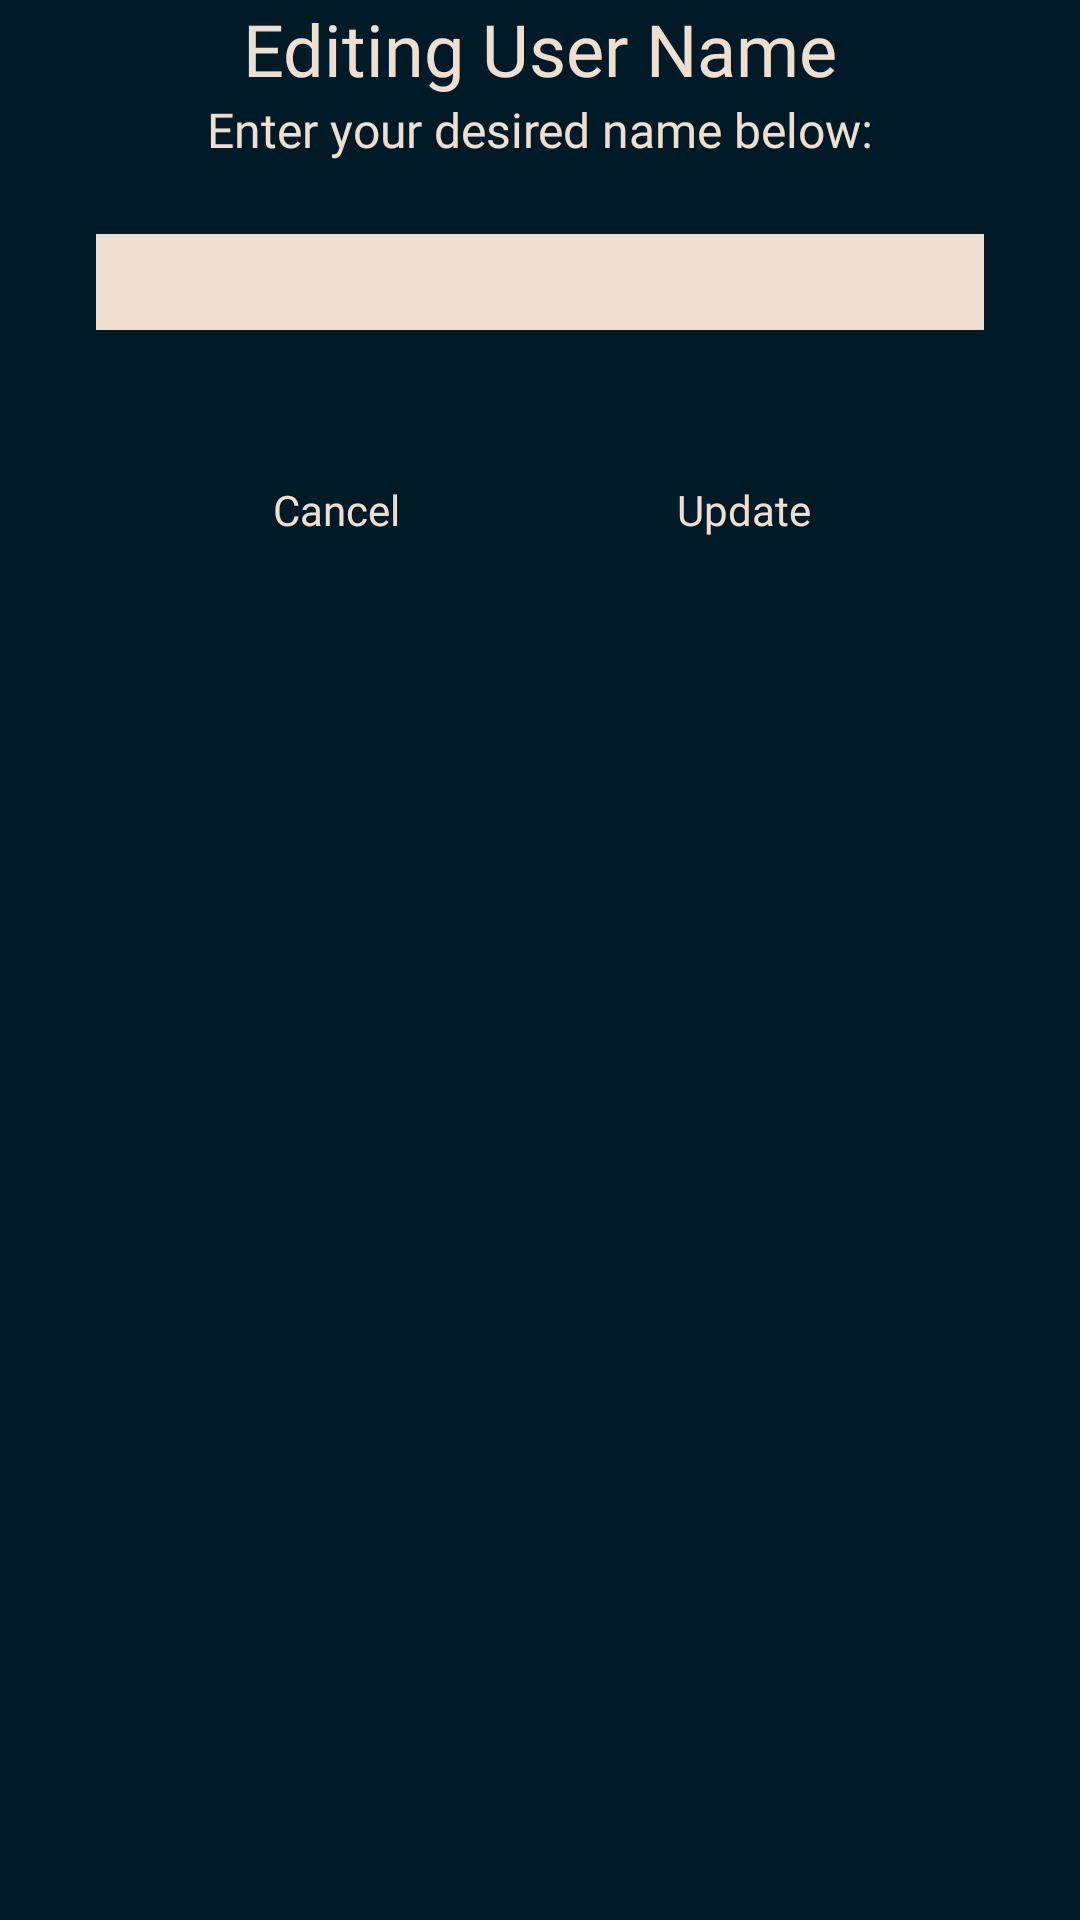

Android layout source for this screen:
<!-- AndroidManifest.xml: application theme AppTheme -->
<!-- res/layout/edit_user_info_dialog.xml -->
<?xml version="1.0" encoding="utf-8"?>
<LinearLayout xmlns:android="http://schemas.android.com/apk/res/android"
    xmlns:app="http://schemas.android.com/apk/res-auto"
    xmlns:tools="http://schemas.android.com/tools"
    android:layout_width="match_parent"
    android:layout_height="wrap_content"
    android:background="@color/colorPrimaryDark"
    android:layout_gravity="center"
    android:orientation="vertical">

        <TextView
            android:id="@+id/edit_user_info_header"
            style="@style/TextAppearance.AppCompat.Headline"
            android:layout_width="match_parent"
            android:layout_height="wrap_content"
            android:fontFamily="@font/autour_one"
            android:gravity="center"
            android:text="Editing User Name"
            android:textColor="@color/hintColor"
            android:textSize="24sp" />


        <TextView
            android:id="@+id/edit_user_info_message_textview"
            style="@style/TextAppearance.AppCompat.Subhead"
            android:layout_width="match_parent"
            android:layout_height="wrap_content"
            android:fontFamily="@font/autour_one"
            android:layout_marginBottom="24dp"
            android:gravity="center"
            android:text="Enter your desired name below:"
            android:textColor="@color/hintColor"
            />


        <EditText
            android:id="@+id/edit_user_info_edittext"
            android:layout_width="match_parent"
            android:layout_height="32dp"
            android:background="@color/hintColor"
            android:fontFamily="@font/autour_one"
            android:layout_gravity="center"
            android:singleLine="true"
            android:gravity="center"
            android:maxLength="12"
            android:textColor="@color/colorPrimaryDark"
            android:layout_marginStart="32dp"
            android:layout_marginEnd="32dp"
            />

        <LinearLayout
            android:layout_width="match_parent"
            android:layout_height="wrap_content"
            android:layout_gravity="center"
            android:gravity="center"
            android:layout_marginTop="24dp"
            >

            <Button
                android:id="@+id/edit_user_info_cancel_button"
                android:layout_width="120dp"
                android:layout_height="wrap_content"
                android:layout_gravity="center"
                android:layout_marginTop="16dp"
                android:layout_marginBottom="24dp"
                android:fontFamily="@font/autour_one"
                android:layout_marginEnd="8dp"
                android:paddingStart="8dp"
                android:paddingEnd="8dp"
                android:background="@drawable/rounded_button_corners"
                android:textColor="@color/hintColor"
                android:gravity="center"
                android:text="Cancel"
                android:textAllCaps="false" />

            <Button
                android:id="@+id/edit_user_info_update_button"
                android:layout_width="120dp"
                android:layout_height="wrap_content"
                android:layout_gravity="center"
                android:layout_marginTop="16dp"
                android:layout_marginBottom="24dp"
                android:fontFamily="@font/autour_one"
                android:layout_marginStart="8dp"
                android:paddingStart="8dp"
                android:paddingEnd="8dp"
                android:background="@drawable/rounded_button_corners"
                android:textColor="@color/hintColor"
                android:gravity="center"
                android:text="Update"
                android:textAllCaps="false" />

        </LinearLayout>
</LinearLayout>
<!-- resources referenced by this layout -->
<resources>
  <color name="colorPrimaryDark">#011a27</color>
  <color name="hintColor">#eedfd0</color>
  <!-- drawable rounded_button_corners (drawable) -->
  <?xml version="1.0" encoding="utf-8"?>
  <shape xmlns:android="http://schemas.android.com/apk/res/android" android:shape="rectangle" android:padding="10dp">
      <solid android:color="@color/roundedButtonColor"/>
      <corners
          android:bottomRightRadius="10dp"
          android:bottomLeftRadius="10dp"
          android:topLeftRadius="10dp"
          android:topRightRadius="10dp"/>
  </shape>
  <style name="AppTheme" parent="Theme.AppCompat.NoActionBar">
          
          <item name="colorPrimary">@color/colorPrimary</item>
          <item name="colorPrimaryDark">@color/colorPrimaryDark</item>
          <item name="colorAccent">@color/colorAccent</item>
      </style>
  <color name="colorPrimary">#063852</color>
  <color name="colorAccent">#f0810f</color>
</resources>
